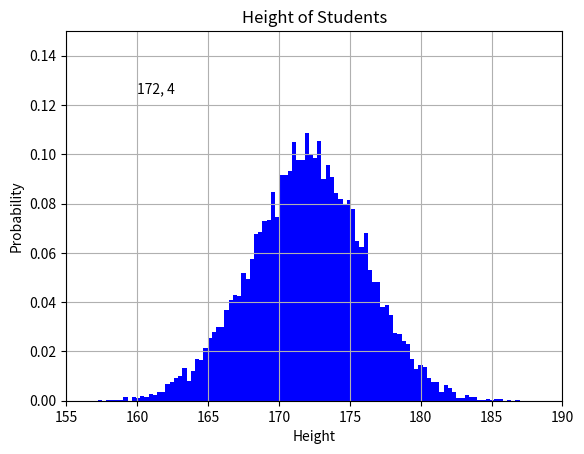

Reproduce this figure in Python.
import numpy as np
import matplotlib.pyplot as plt
#Histogram represent the distribution of numerical values
#eg. we could graph the distribution of heights amongst students in class

mu, sigma = 172, 4
#here mu is mean value (average height) and sigma is standard deviation in it


x = mu + sigma * np.random.randn(10000)

plt.hist(x, 100, density=True, facecolor="blue")
#We use hist function to plot histogram
#2nd parameter specifies how many values we want to plot
#we want our values to me normed so we set density to true
#Meaning our y-values will sum up to one and we can view them as percentage
#and we set colour to blue in facecolor

#At this moment the graph is a bit confusing so we will add labels

plt.xlabel("Height")
plt.ylabel("Probability") #here we set label for two axis
plt.title("Height of Students") #here we set the title for the histogram
plt.text(160, 0.125, "172, 4") #This is the text we want to display on graph
plt.axis([155, 190, 0, 0.15]) #here we set range for axis [150, 190] range for X and other range for Y
plt.grid(True)

plt.show()
